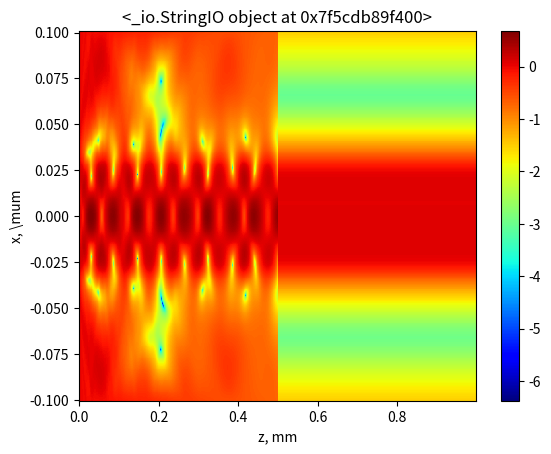

The script that saved this image:
# ------------------------------------------Asymmetrical waveguide with wave and Gaussian initial condition -- stable

import math
import cmath
import numpy as np
import io
import matplotlib.pyplot as plt

lam = 0.1
rho = 0.00054

f1Si = 14.142
f2Si = 0.141

den1 = 2.3 # --------------------------------------SiO2
M1 = 32.0

delta1 = den1 * rho / M1 * lam**2 * f1Si
beta1 = den1 * rho / M1 * lam**2 * f2Si

RMIN = 30 # ------------------------Gap semi-thickness
RMAX = 100 # ------------Maximum x
angle = 0 # ------------------------Angle in mrad
ZMAX = 1e6 # ----------------Waveguide length

h = 0.5 # ----------------------------- Transversal step
tau_int = 1e3 # ----------------------------- Longitudinal step
sprsn = 1 # ----------------------------ARRAY thinning(long range)
sprsm = 1 # ----------------------------ARRAY thinning
alp1 = -delta1 + 1j * beta1
alp0 = 0

# Vacuum outside
# k = 2 * pi / lam

# Vacuum inside
k = cmath.sqrt(1 + alp1) * 2 * math.pi / lam
alp1 = -alp1 / (1 + alp1)

MMAX = int(round(2. * RMAX / h))
muMAX = math.floor((MMAX + 2) / sprsm)
MMIN = int(round((RMAX - RMIN) / h))
MMIN2 = int(round((RMAX + RMIN) / h))
NMAX = int(round(ZMAX / tau_int))
nuMAX = math.floor((NMAX + 2) / sprsn)

r = np.r_[0:MMAX+2] * h
z = tau_int * np.r_[0:NMAX]

# -----------------------------------------------Epsilon(r)

# ------------------------------PLANE WAVE
u0 = np.exp(1j * k * math.sin(angle) * r)

# ---------------------------------------GAUSSIAN
#WAIST = RMIN
#u0 =numpy.exp(-(r - RMAX)**2 / WAIST**2) * (numpy.sign(2 * RMIN - numpy.abs(r - RMAX)) + 1) / 2
# -------------------------------------
u = u0
#----------------Creating main matrices
utop = np.zeros(NMAX,dtype=complex)
ubottom = np.zeros(NMAX,dtype=complex)
alp = np.zeros(MMAX+2,dtype=complex)
beta = np.zeros(NMAX,dtype=complex)
gg = np.zeros(NMAX,dtype=complex)
uplot = np.zeros((muMAX,nuMAX),dtype=complex)
# ----------------------------------------------MARCHING - - old TBC
utop[0] = u[MMAX]
ubottom[0] = u[1]
zplot = np.zeros(nuMAX)
rplot = r[sprsm * np.r_[0:muMAX]]
P = np.ones(MMAX + 2,dtype=complex)
Q = np.ones(MMAX + 2,dtype=complex)
c1 = (k*h)**2
alp0 *= c1
alp1 *= c1

nuu = 0

c0 = 4. * 1j * k * h**2 / tau_int
ci = 2. - c0
cci = 2. + c0

# ----------------------------------------------MARCHING - new TBC
beta0 = -1j * 2. * cmath.sqrt(c0 - c0**2 / 4.)
phi = -1. / 2. - (-1.)**np.r_[0:NMAX+1] + ((-1.)**np.r_[0:NMAX+1]) / 2. * ((1. + c0 / 4.) / (1. - c0 / 4.))**np.r_[1:NMAX+2]
beta[0] = phi[0]
gg[0] = 1.
qq = 1j * 2. * cmath.sin(k * math.sin(angle) * h) / beta0
yy = cmath.cos(k * math.sin(angle) * h)
mm = cmath.exp(1j * k * math.sin(angle) * h)

for cntn in np.r_[0:NMAX-1]:

    alp[MMIN2 + 1:MMAX + 2] = alp0
    alp[MMIN:MMIN2 + 1] = alp1
    alp[0:MMIN] = alp0

# Top and bottom boundary conditions
    gg[cntn + 1] = ((c0 + 2. - 2. * yy) / (c0 - 2. + 2. * yy))**cntn

    SS = -np.dot(ubottom[0:cntn], beta[0:cntn]) - ((qq-1)*gg[cntn+1] - np.dot(gg[0:cntn], beta[0:cntn])) * ubottom[0]
    SS1 = -np.dot(utop[0:cntn], beta[0:cntn]) + ((qq+1)*gg[cntn+1] + np.dot(gg[0:cntn], beta[0:cntn])) * utop[0]

    beta[cntn + 1] = (np.dot(phi[0:cntn], beta[0:cntn]) + phi[cntn+1])/(cntn+1.)

# Initial condition at the bottom
    c = ci - alp[1]
    cconj = cci - alp[1]
    d = u[2] - cconj * u[1] + u[0]

    P[0] = -(c - beta0) / 2.
    Q[0] = -(d - beta0 * SS) / 2.

# Preparation for marching
    for cntm in np.r_[0:MMAX]:
        c = ci - alp[cntm + 1]
        cconj = cci - alp[cntm + 1]
        d = u[cntm + 2] - cconj * u[cntm + 1] + u[cntm]

        P[cntm + 1] = -1. / (c + P[cntm])
        Q[cntm + 1] = -(Q[cntm] + d) * P[cntm + 1]

# Initial condition at the top
    u[MMAX + 1] = (beta0 * SS1 + Q[MMAX-1] - (P[MMAX-1] + beta0) * Q[MMAX]) / (1. - (beta0 + P[MMAX-1]) * P[MMAX])

# Solving the system
    for cntm in np.r_[MMAX+1:0: -1]:
        u[cntm-1] = Q[cntm-1] - P[cntm-1] * u[cntm]

# Preserving boundary values
    utop[cntn + 1] = u[MMAX]
    ubottom[cntn + 1] = u[1]

# Sparsing
    if cntn / sprsn - math.floor(cntn / sprsn) == 0:
        zplot[nuu] = z[cntn]
        uplot[0:muMAX, nuu] = np.exp(1j * k * z[cntn]) * u[sprsm * np.r_[0:muMAX]]
        nuu = nuu + 1
    progress = int(round(1.*cntn / NMAX * 100))

rplot = rplot - RMAX

# Preparing the title string
buf = io.StringIO()
buf.write("|u|: lambda = %1.2f nm   XMAX =%4.2f mum  XMIN =%4.2f mum  ZMAX =%5.0f mum " % (lam, RMIN * 1e-3, RMAX * 1e-3, ZMAX * 1e-3))

# Plotting the field amplitude in a color chart
fig, gplot = plt.subplots()
gplot.set_title(buf)
X, Y = np.meshgrid(zplot * 1e-6, rplot * 1e-3)
cset = gplot.pcolormesh(X, Y, np.log10(np.abs(uplot)**2), cmap='jet')
fig.colorbar(cset)
gplot.set_xlabel('z, mm')
gplot.set_ylabel('x, \mum')
plt.show()
